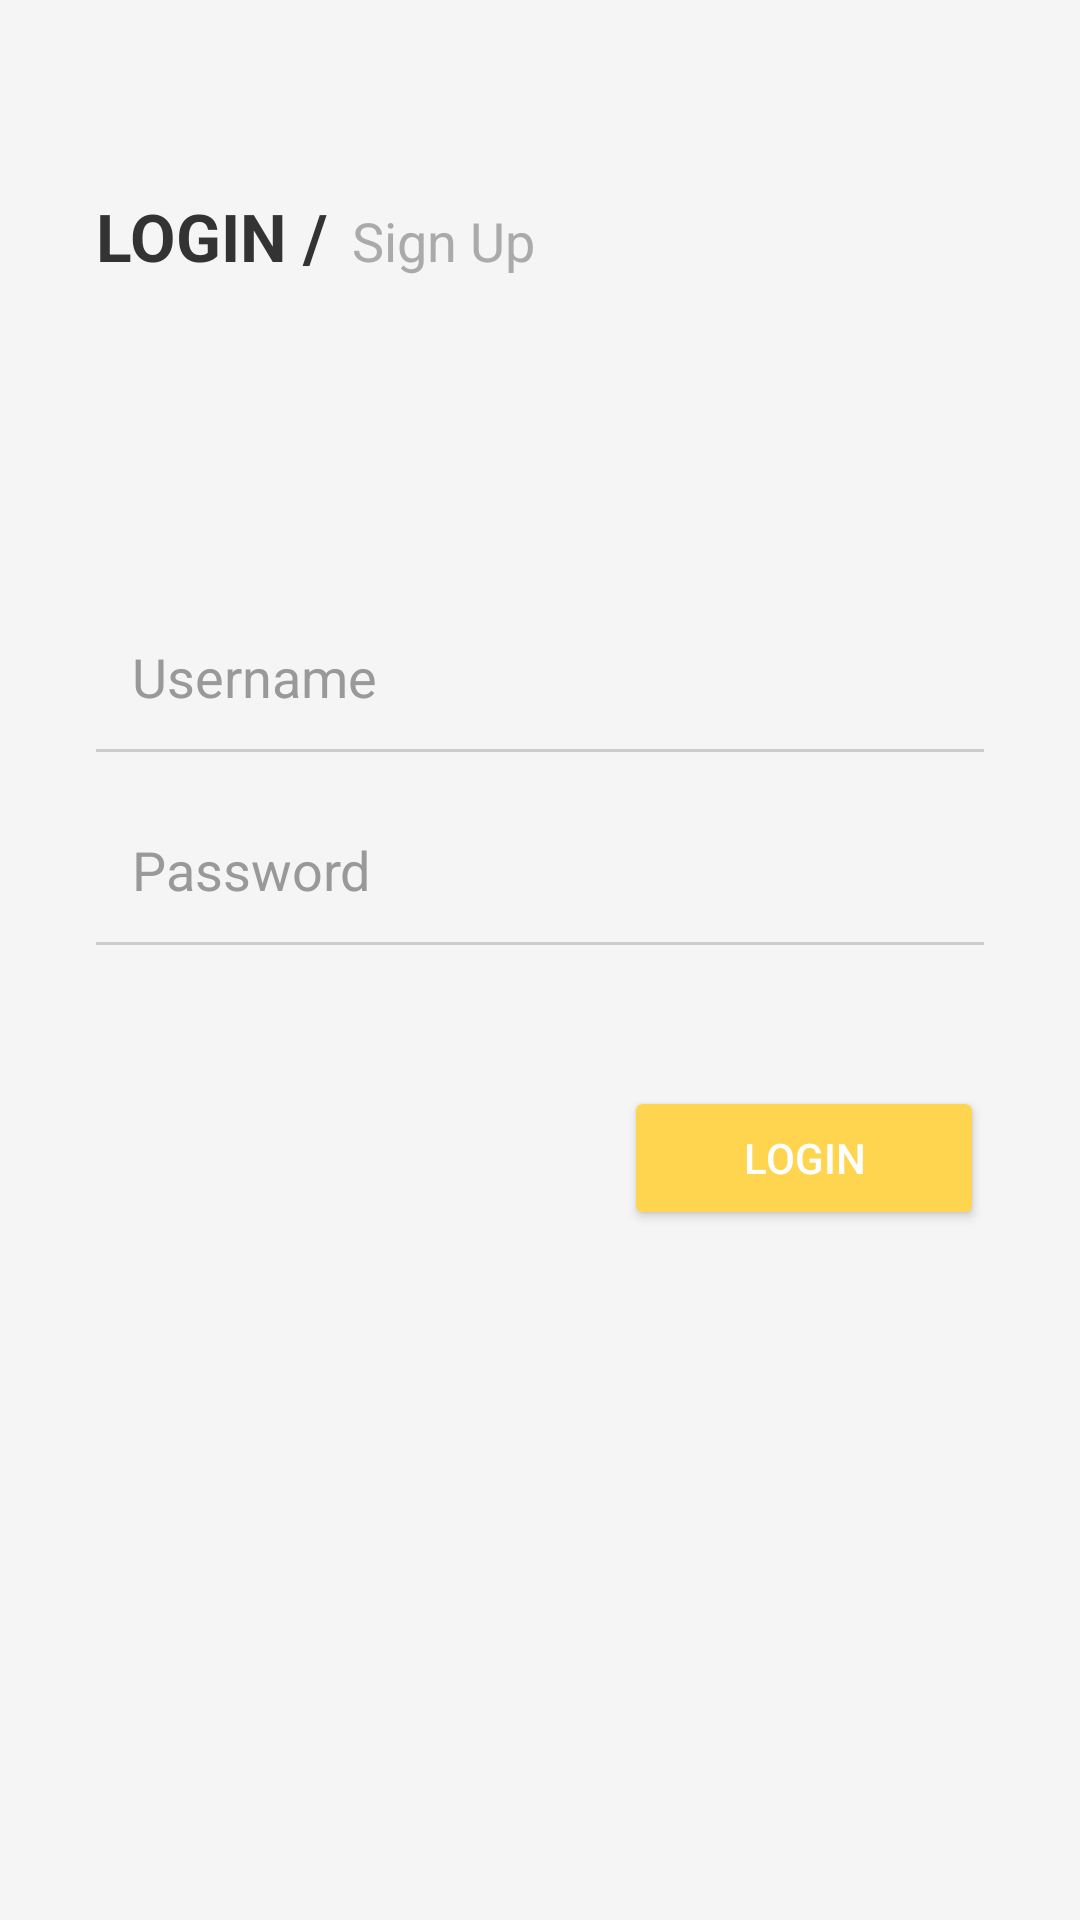

Android layout source for this screen:
<!-- AndroidManifest.xml: application theme Theme.LearningApp -->
<!-- res/layout/activity_login.xml -->
<androidx.constraintlayout.widget.ConstraintLayout xmlns:android="http://schemas.android.com/apk/res/android"
    xmlns:app="http://schemas.android.com/apk/res-auto"
    android:layout_width="match_parent"
    android:layout_height="match_parent"
    android:background="#F5F5F5">

    <TextView
        android:id="@+id/tvLogin"
        android:layout_width="wrap_content"
        android:layout_height="wrap_content"
        android:text="LOGIN /"
        android:textSize="22sp"
        android:textStyle="bold"
        android:textColor="#333333"
        app:layout_constraintTop_toTopOf="parent"
        app:layout_constraintStart_toStartOf="parent"
        android:layout_marginStart="32dp"
        android:layout_marginTop="64dp"/>

    <TextView
        android:id="@+id/tvSignUpHint"
        android:layout_width="wrap_content"
        android:layout_height="wrap_content"
        android:text="Sign Up"
        android:textSize="18sp"
        android:textColor="#AAAAAA"
        app:layout_constraintBaseline_toBaselineOf="@id/tvLogin"
        app:layout_constraintStart_toEndOf="@id/tvLogin"
        android:layout_marginStart="8dp"/>

    <EditText
        android:id="@+id/etUsername"
        android:layout_width="0dp"
        android:layout_height="wrap_content"
        android:layout_marginStart="32dp"
        android:layout_marginTop="108dp"
        android:layout_marginEnd="32dp"
        android:background="@android:color/transparent"
        android:hint="Username"
        android:inputType="text"
        android:padding="12dp"
        android:textColor="#333"
        android:textColorHint="#999"
        app:layout_constraintEnd_toEndOf="parent"
        app:layout_constraintHorizontal_bias="0.0"
        app:layout_constraintStart_toStartOf="parent"
        app:layout_constraintTop_toBottomOf="@id/tvLogin" />

    <View
        android:layout_width="0dp"
        android:layout_height="1dp"
        android:background="#CCCCCC"
        app:layout_constraintTop_toBottomOf="@id/etUsername"
        app:layout_constraintStart_toStartOf="@id/etUsername"
        app:layout_constraintEnd_toEndOf="@id/etUsername"/>

    <EditText
        android:id="@+id/etPassword"
        android:layout_width="0dp"
        android:layout_height="wrap_content"
        android:hint="Password"
        android:background="@android:color/transparent"
        android:padding="12dp"
        android:layout_marginTop="16dp"
        android:inputType="textPassword"
        android:textColor="#333"
        android:textColorHint="#999"
        app:layout_constraintTop_toBottomOf="@id/etUsername"
        app:layout_constraintStart_toStartOf="@id/etUsername"
        app:layout_constraintEnd_toEndOf="@id/etUsername"/>

    <View
        android:layout_width="0dp"
        android:layout_height="1dp"
        android:background="#CCCCCC"
        app:layout_constraintTop_toBottomOf="@id/etPassword"
        app:layout_constraintStart_toStartOf="@id/etPassword"
        app:layout_constraintEnd_toEndOf="@id/etPassword"/>

    <Button
        android:id="@+id/btnLogin"
        android:layout_width="120dp"
        android:layout_height="wrap_content"
        android:layout_marginTop="48dp"
        android:backgroundTint="#FFD54F"
        android:clipToOutline="true"
        android:elevation="4dp"
        android:padding="12dp"
        android:text="Login"
        android:textColor="#FFFFFF"
        app:layout_constraintEnd_toEndOf="@id/etPassword"
        app:layout_constraintHorizontal_bias="1.0"
        app:layout_constraintStart_toStartOf="@id/etPassword"
        app:layout_constraintTop_toBottomOf="@id/etPassword" />
</androidx.constraintlayout.widget.ConstraintLayout>
<!-- resources referenced by this layout -->
<resources>
  <style name="Theme.LearningApp" parent="Base.Theme.LearningApp" />
  <style name="Base.Theme.LearningApp" parent="Theme.Material3.Light.NoActionBar">
          <item name="colorPrimary">@color/yellowPrimary</item>
          <item name="colorPrimaryContainer">@color/yellowSecondary</item>
          <item name="colorOnPrimary">@color/yellowOnPrimary</item>
          <item name="android:statusBarColor">@color/yellowPrimary</item>
          <item name="android:navigationBarColor">@color/white</item>
          <item name="android:windowBackground">@color/white</item>
      </style>
  <color name="yellowPrimary">#FFD54F</color>
  <color name="yellowSecondary">#FFF59D</color>
  <color name="yellowOnPrimary">#000000</color>
  <color name="white">#FFFFFFFF</color>
</resources>
